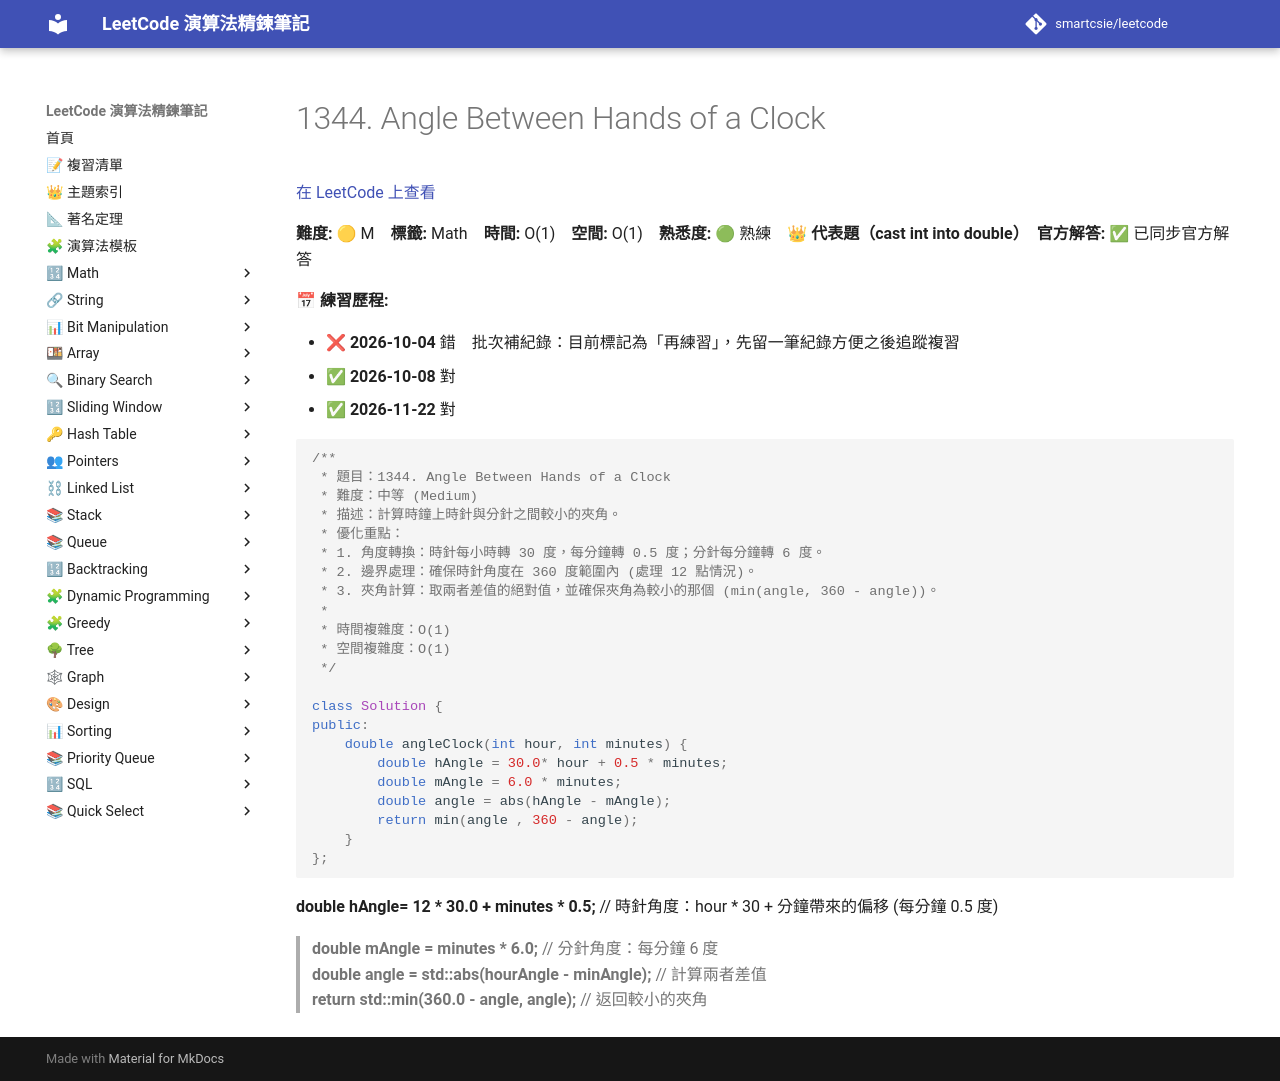

repository: smartcsie/leetcode · page: problems/1344/index.html · generator: mkdocs

# 1344. Angle Between Hands of a Clock

[在 LeetCode 上查看](https://leetcode.com/problems/angle-between-hands-of-a-clock/)

**難度:** 🟡 M　**標籤:** Math　**時間:** O(1)　**空間:** O(1)　**熟悉度:** 🟢 熟練　👑 **代表題（cast int into double）**　**官方解答:** ✅ 已同步官方解答

**📅 練習歷程:**

- ❌ **2026-10-04** 錯　批次補紀錄：目前標記為「再練習」，先留一筆紀錄方便之後追蹤複習
- ✅ **2026-10-08** 對
- ✅ **2026-11-22** 對

```cpp
/**
 * 題目：1344. Angle Between Hands of a Clock
 * 難度：中等 (Medium)
 * 描述：計算時鐘上時針與分針之間較小的夾角。
 * 優化重點：
 * 1. 角度轉換：時針每小時轉 30 度，每分鐘轉 0.5 度；分針每分鐘轉 6 度。
 * 2. 邊界處理：確保時針角度在 360 度範圍內 (處理 12 點情況)。
 * 3. 夾角計算：取兩者差值的絕對值，並確保夾角為較小的那個 (min(angle, 360 - angle))。
 *
 * 時間複雜度：O(1)
 * 空間複雜度：O(1)
 */

class Solution {
public:
    double angleClock(int hour, int minutes) {
        double hAngle = 30.0* hour + 0.5 * minutes;
        double mAngle = 6.0 * minutes;
        double angle = abs(hAngle - mAngle);
        return min(angle , 360 - angle);
    }
};
```

**double hAngle=  12 * 30.0 + minutes * 0.5;**  // 時針角度：hour * 30 + 分鐘帶來的偏移 (每分鐘 0.5 度)<br>
> **double mAngle = minutes * 6.0;**  // 分針角度：每分鐘 6 度<br>
> **double angle = std::abs(hourAngle - minAngle);**  // 計算兩者差值<br>
> **return std::min(360.0 - angle, angle);**  // 返回較小的夾角<br>
